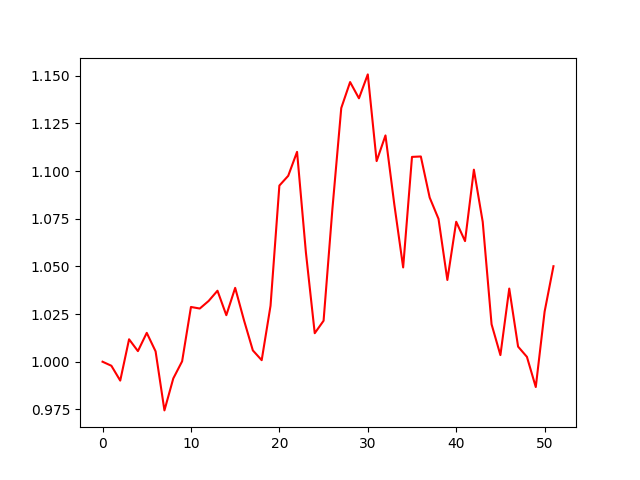

Source data for this figure (header and first rows):
, 0
0, 1.0
1, 0.9979
2, 0.9901
3, 1.012
4, 1.006
5, 1.015
6, 1.005
7, 0.9745
8, 0.9912
9, 1
10, 1.029
11, 1.028
12, 1.032
13, 1.037
14, 1.024
15, 1.039
16, 1.022
17, 1.006
18, 1.001
19, 1.029
20, 1.092
21, 1.097
22, 1.11
23, 1.057
24, 1.015
25, 1.021
26, 1.08
27, 1.133
28, 1.147
29, 1.138
30, 1.151
31, 1.105
32, 1.119
33, 1.082
34, 1.049
35, 1.107
36, 1.108
37, 1.086
38, 1.075
39, 1.043
40, 1.073
41, 1.063
42, 1.101
43, 1.073
44, 1.02
45, 1.003
46, 1.038
47, 1.008
48, 1.003
49, 0.9867
50, 1.026
51, 1.05
